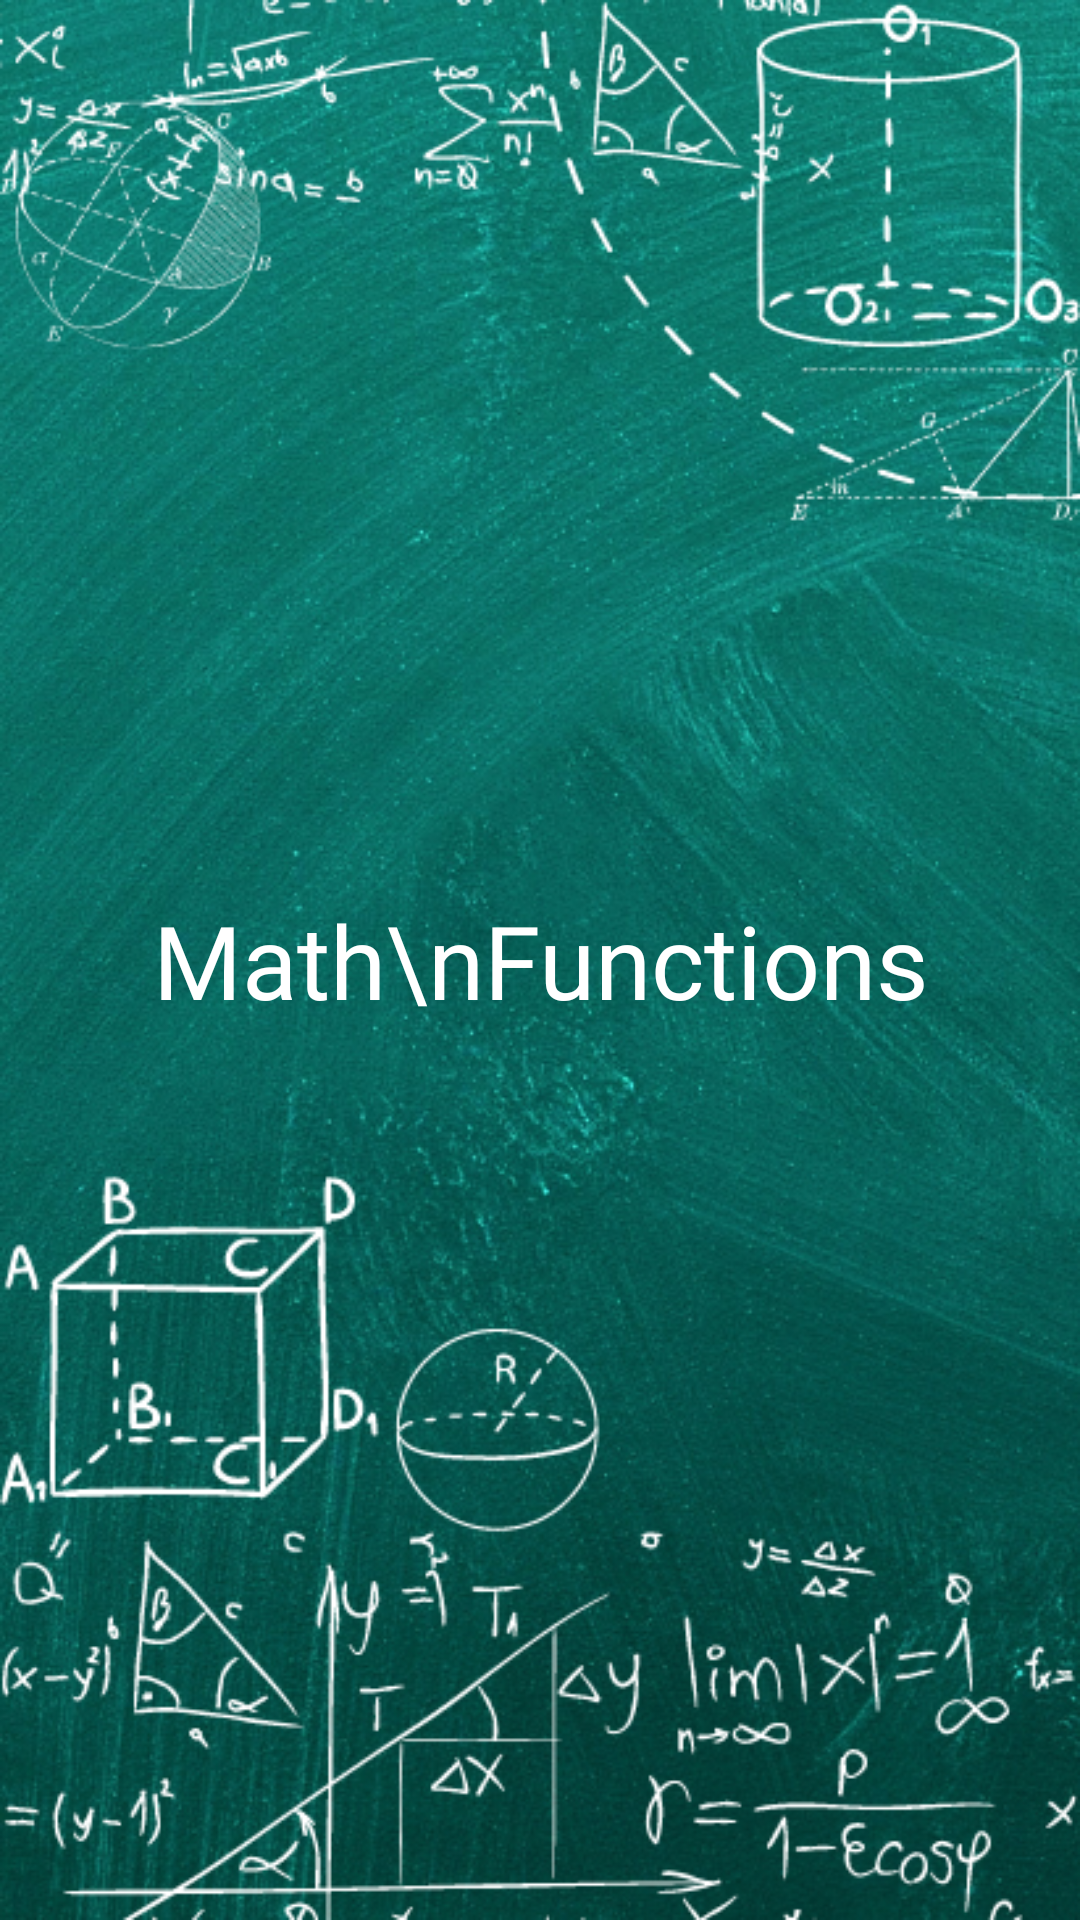

Android layout source for this screen:
<!-- AndroidManifest.xml: application theme Theme.MathFunctions -->
<!-- res/layout/activity_main.xml -->
<?xml version="1.0" encoding="utf-8"?>
<androidx.constraintlayout.widget.ConstraintLayout xmlns:android="http://schemas.android.com/apk/res/android"
    xmlns:app="http://schemas.android.com/apk/res-auto"
    xmlns:tools="http://schemas.android.com/tools"
    android:layout_width="match_parent"
    android:layout_height="match_parent"
    android:background="@drawable/bg_math"
    tools:context=".MainActivity">

    <TextView
        android:id="@+id/mathTextView"
        android:layout_width="wrap_content"
        android:layout_height="wrap_content"
        android:text="Math\nFunctions"
        android:textSize="34sp"
        android:textAlignment="center"
        android:textColor="@color/white"
        android:fontFamily="@font/chango"
        app:layout_constraintBottom_toBottomOf="parent"
        app:layout_constraintEnd_toEndOf="parent"
        app:layout_constraintStart_toStartOf="parent"
        app:layout_constraintTop_toTopOf="parent" />


</androidx.constraintlayout.widget.ConstraintLayout>
<!-- resources referenced by this layout -->
<resources>
  <!-- drawable bg_math: png bitmap (drawable, 642307 bytes) -->
  <style name="Theme.MathFunctions" parent="Theme.MaterialComponents.DayNight.NoActionBar">
          
          <item name="colorPrimary">@color/purple_500</item>
          <item name="colorPrimaryVariant">@color/purple_700</item>
          <item name="colorOnPrimary">@color/white</item>
          
          <item name="colorSecondary">@color/teal_200</item>
          <item name="colorSecondaryVariant">@color/teal_700</item>
          <item name="colorOnSecondary">@color/black</item>
          
          <item name="android:statusBarColor">?attr/colorPrimaryVariant</item>
          
      </style>
  <!-- not gathered from this repository: default colours our renderer supplied (Android Studio template values) -->
  <color name="purple_500">#FF6200EE</color>
  <color name="purple_700">#FF3700B3</color>
  <color name="teal_200">#FF03DAC5</color>
  <color name="teal_700">#FF018786</color>
  <color name="black">#FF000000</color>
  <color name="white">#FFFFFFFF</color>
</resources>
